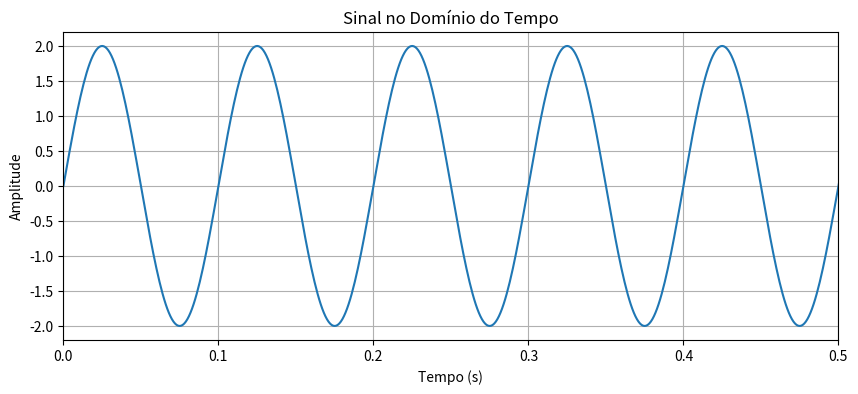
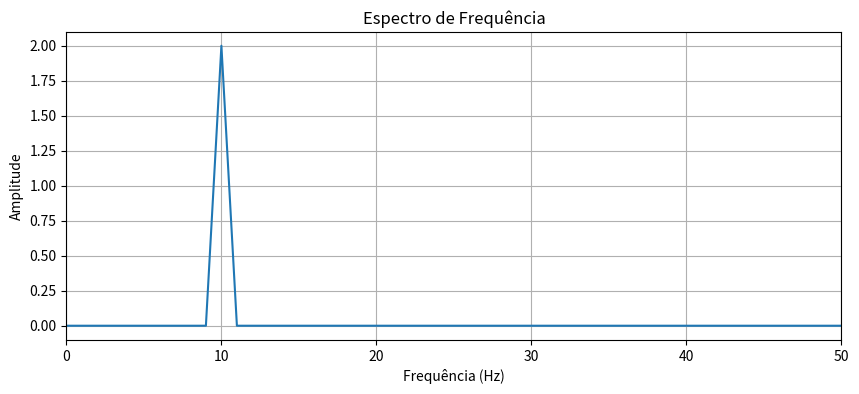

Here is the Python script that generated these plots, in order:
import numpy as np
import matplotlib.pyplot as plt

# -----------------------------
# Parâmetros do sinal
# -----------------------------
amplitude = 2
frequencia = 10       # Hz
fs = 1000             # frequência de amostragem em Hz
duracao = 1            # segundos

# Vetor de tempo
t = np.arange(0, duracao, 1/fs)

# Sinal senoidal
sinal = amplitude * np.sin(2 * np.pi * frequencia * t)

# -----------------------------
# Gráfico no domínio do tempo
# -----------------------------
plt.figure(figsize=(10, 4))

plt.plot(t, sinal)

plt.title("Sinal no Domínio do Tempo")
plt.xlabel("Tempo (s)")
plt.ylabel("Amplitude")
plt.grid()

plt.xlim(0, 0.5)

plt.show()

# -----------------------------
# FFT para encontrar a frequência
# -----------------------------
fft = np.fft.fft(sinal)

frequencias = np.fft.fftfreq(
    len(sinal),
    1/fs
)

# Considera somente frequências positivas
metade = len(sinal) // 2

frequencias_positivas = frequencias[:metade]

amplitudes_fft = (
    2 / len(sinal)
) * np.abs(fft[:metade])

# -----------------------------
# Gráfico no domínio da frequência
# -----------------------------
plt.figure(figsize=(10, 4))

plt.plot(
    frequencias_positivas,
    amplitudes_fft
)

plt.title("Espectro de Frequência")
plt.xlabel("Frequência (Hz)")
plt.ylabel("Amplitude")
plt.grid()

plt.xlim(0, 50)

plt.show()

# -----------------------------
# Identificação da frequência
# -----------------------------
indice = np.argmax(amplitudes_fft)

frequencia_detectada = frequencias_positivas[indice]
amplitude_detectada = amplitudes_fft[indice]

print("Amplitude do sinal:", amplitude_detectada)
print("Frequência do sinal:", frequencia_detectada, "Hz")
